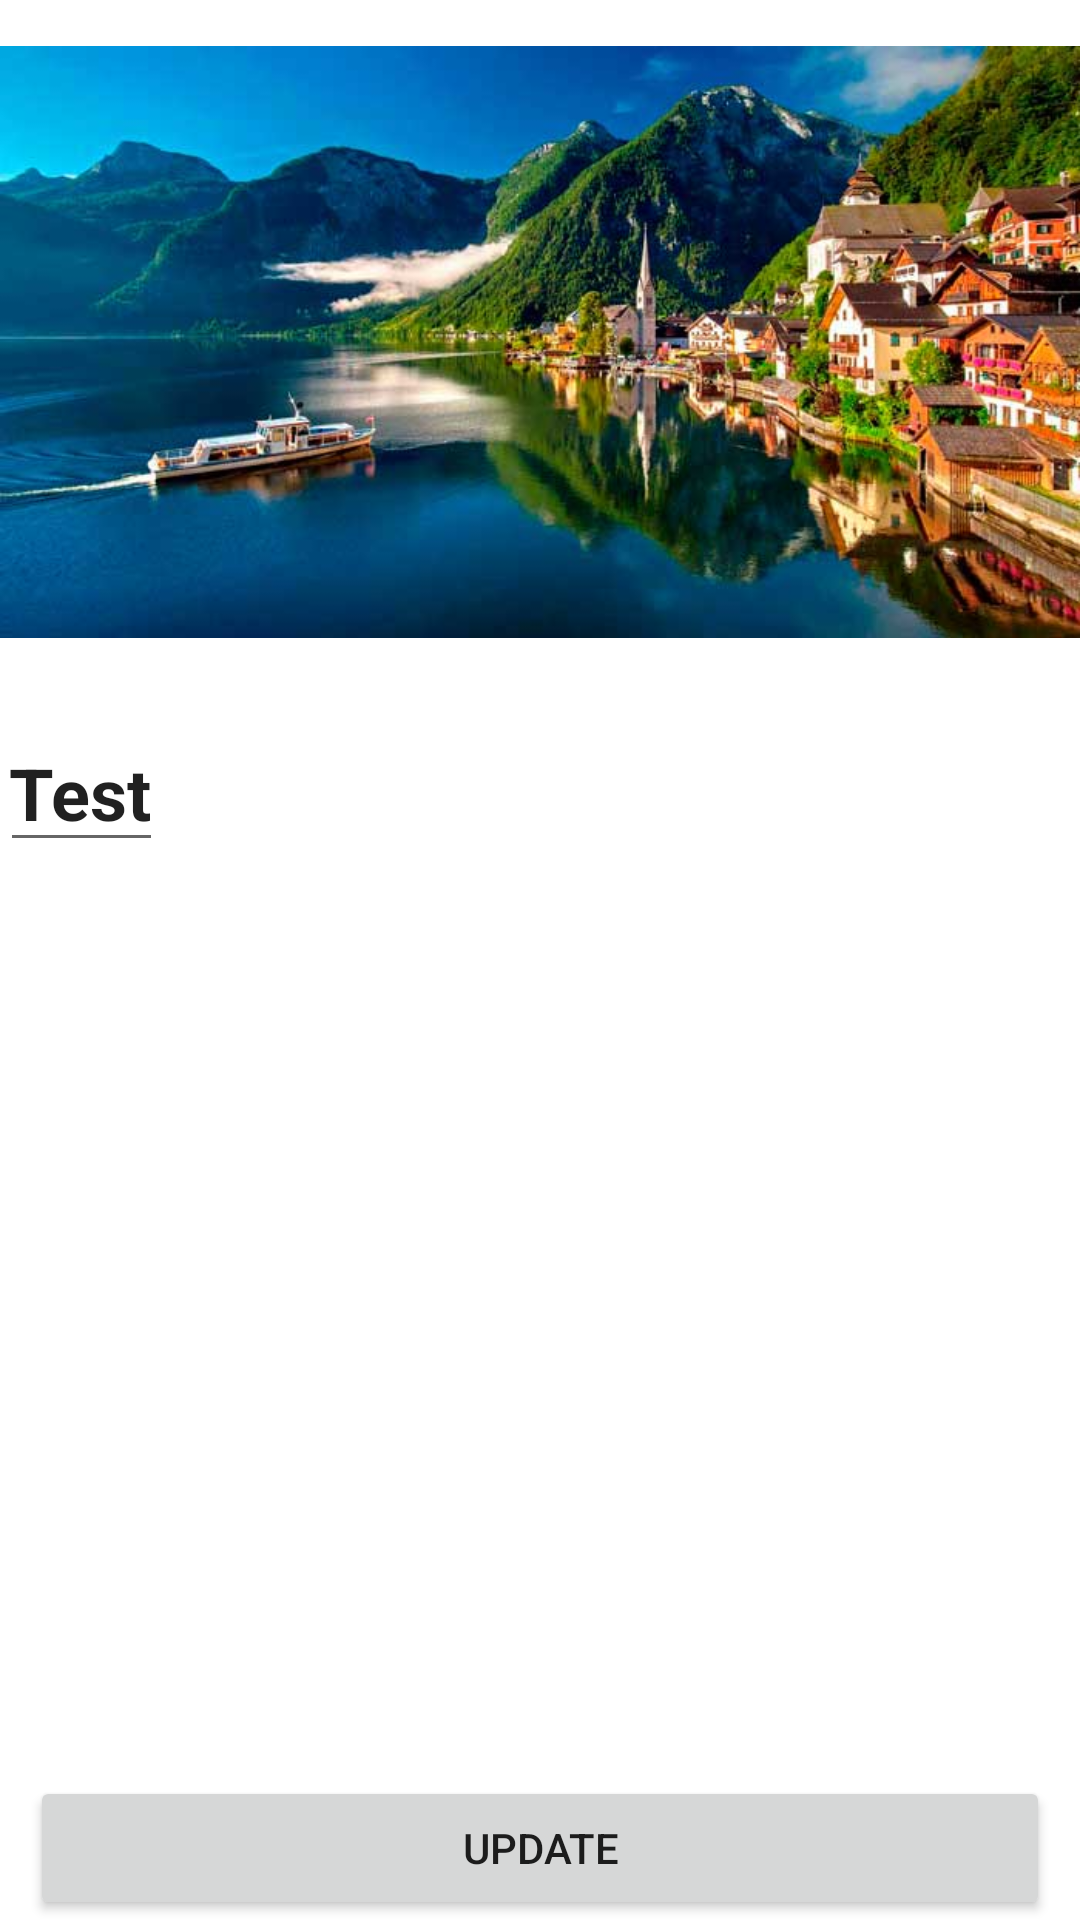

Android layout source for this screen:
<!-- AndroidManifest.xml: application theme Theme.Quiz -->
<!-- res/layout/activity_edit_photo.xml -->
<?xml version="1.0" encoding="utf-8"?>
<FrameLayout xmlns:android="http://schemas.android.com/apk/res/android"
    android:layout_width="match_parent"
    android:layout_height="match_parent">
  <RelativeLayout
      android:layout_width="match_parent"
      android:layout_height="match_parent">

    <com.google.android.material.imageview.ShapeableImageView
        android:id="@+id/imageEdit"
        android:layout_width="match_parent"
        android:layout_height="228dp"
        android:src="@drawable/hallstatt"

        />

    <EditText
        android:id="@+id/textEdit"
        android:layout_width="wrap_content"
        android:layout_height="wrap_content"
        android:layout_below="@+id/imageEdit"
        android:layout_marginTop="10dp"
        android:paddingStart="3dp"
        android:text="Test"
        android:textSize="24sp"
        android:textStyle="bold" />

    <LinearLayout
        android:layout_width="match_parent"
        android:layout_height="match_parent"
        android:gravity="bottom|end">

      <Button
          android:id="@+id/btnUpdateEdit"
          android:layout_width="0dp"
          android:layout_height="wrap_content"
          android:layout_marginLeft="10dp"
          android:layout_marginRight="10dp"
          android:layout_weight="1"
          android:text="UPDATE" />


    </LinearLayout>
  </RelativeLayout>

</FrameLayout>
<!-- resources referenced by this layout -->
<resources>
  <!-- drawable hallstatt: jpg bitmap (drawable, 44295 bytes) -->
  <style name="Theme.Quiz" parent="Theme.MaterialComponents.DayNight.DarkActionBar">
          
          <item name="colorPrimary">@color/purple_500</item>
          <item name="colorPrimaryVariant">@color/purple_700</item>
          <item name="colorOnPrimary">@color/white</item>
          
          <item name="colorSecondary">@color/teal_200</item>
          <item name="colorSecondaryVariant">@color/teal_700</item>
          <item name="colorOnSecondary">@color/black</item>
          
          <item name="android:statusBarColor" tools:targetApi="l">?attr/colorPrimaryVariant</item>
          
      </style>
  <color name="purple_500">#FF6200EE</color>
  <color name="purple_700">#FF3700B3</color>
  <color name="white">#FFFFFFFF</color>
  <color name="teal_200">#FF03DAC5</color>
  <color name="teal_700">#FF018786</color>
  <color name="black">#FF000000</color>
</resources>
